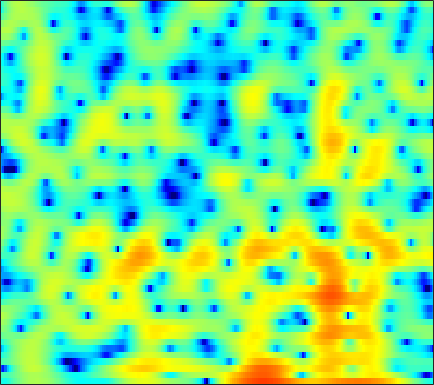

Values plotted in this chart, from the file beside it:
-5.1464, -5.493, -5.3877, -4.7471, -4.0606, -3.0526, -2.0904, -1.4204, -0.60159, 0.10973, 0.71449, 1.1049, 1.5316, 1.8532, 2.0283, 2.1793, 2.2384, 2.2253, 2.1381, 1.965, 1.7114, 1.4691, 1.0728, 0.61308
-3.007, -3.062, -2.956, -2.666, -2.347, -1.825, -1.241, -0.7873, -0.1894, 0.3714, 0.8769, 1.21, 1.582, 1.863, 2.014, 2.132, 2.15, 2.1, 1.95, 1.707, 1.376, 1.072, 0.5972, 0.04788
-15.39, -18.17, -13.73, -9.143, -6.674, -4.174, -2.265, -1.106, 0.1626, 1.175, 1.975, 2.448, 2.927, 3.243, 3.376, 3.424, 3.328, 3.16, 2.809, 2.318, 1.683, 1.113, 0.2268, -0.8014
-2.667, -2.575, -2.256, -1.747, -1.272, -0.5708, 0.1595, 0.6961, 1.361, 1.945, 2.429, 2.714, 2.983, 3.114, 3.116, 2.992, 2.72, 2.412, 1.853, 1.118, 0.1915, -0.641, -1.947, -3.502
-5.2, -4.486, -3.447, -2.398, -1.641, -0.6935, 0.1681, 0.7521, 1.434, 2.001, 2.45, 2.708, 2.944, 3.045, 3.031, 2.89, 2.609, 2.303, 1.772, 1.099, 0.2813, -0.4256, -1.488, -2.678
-10.53, -8.166, -5.74, -3.854, -2.686, -1.378, -0.2963, 0.3915, 1.163, 1.784, 2.263, 2.534, 2.785, 2.913, 2.922, 2.821, 2.587, 2.323, 1.86, 1.279, 0.5848, -0.0004391, -0.8448, -1.732
-4.849, -4.038, -2.969, -1.972, -1.295, -0.4951, 0.1933, 0.6481, 1.181, 1.643, 2.048, 2.303, 2.579, 2.774, 2.857, 2.867, 2.744, 2.55, 2.143, 1.548, 0.7399, -0.02345, -1.267, -2.799
-1.429, -1.012, -0.6489, -0.4775, -0.4676, -0.5713, -0.76, -0.9016, -0.9904, -0.8643, -0.4659, -0.03383, 0.6318, 1.303, 1.756, 2.246, 2.579, 2.707, 2.702, 2.48, 2.022, 1.512, 0.5861, -0.6651
0.5731, 0.4069, -0.06181, -0.8619, -1.728, -3.329, -5.662, -8.147, -13.17, -17.96, -12.23, -8.608, -5.365, -3.163, -1.936, -0.6948, 0.2339, 0.7753, 1.33, 1.723, 1.98, 2.088, 2.123, 2.069
1.984, 1.549, 0.8317, -0.07149, -0.8922, -2.173, -3.635, -4.759, -6.108, -6.844, -6.77, -6.395, -5.753, -5.124, -4.688, -4.118, -3.484, -2.933, -2.076, -1.157, -0.2353, 0.4074, 1.169, 1.809
2.779, 2.394, 1.851, 1.252, 0.7691, 0.07676, -0.661, -1.221, -1.991, -2.784, -3.588, -4.276, -5.393, -6.94, -8.501, -11.23, -13.7, -12.89, -9.188, -5.769, -3.182, -1.673, -0.0851, 1.129
1.256, 1.11, 0.928, 0.753, 0.5982, 0.3481, 0.0349, -0.2394, -0.6709, -1.231, -1.909, -2.492, -3.414, -4.562, -5.552, -6.853, -7.559, -7.209, -5.686, -3.713, -1.876, -0.7049, 0.565, 1.516
-3.561, -2.933, -2.242, -1.742, -1.469, -1.229, -1.104, -1.087, -1.082, -1.146, -1.272, -1.369, -1.469, -1.489, -1.446, -1.286, -0.9425, -0.5739, 0.05211, 0.7498, 1.447, 1.916, 2.417, 2.707
-7.928, -6.885, -5.906, -5.2, -4.791, -4.327, -3.97, -3.799, -3.677, -3.568, -3.475, -3.361, -3.078, -2.498, -1.908, -0.9713, 0.04512, 0.8044, 1.756, 2.594, 3.271, 3.663, 3.985, 4.043
-10.22, -11.26, -12.21, -12.17, -11.46, -10.18, -9.059, -8.506, -8.426, -9.042, -10.33, -11.74, -13.05, -11.17, -8.508, -5.149, -2.467, -0.8578, 0.87, 2.211, 3.229, 3.789, 4.284, 4.52
-13.32, -16.26, -21.6, -21.97, -18.04, -14.11, -11.73, -10.6, -9.735, -9.753, -10.44, -11.16, -11.66, -10.29, -8.235, -5.364, -2.905, -1.376, 0.2946, 1.595, 2.588, 3.159, 3.72, 4.087
-10.89, -11.14, -11.19, -10.78, -10.17, -9.169, -8.071, -7.394, -6.522, -5.753, -5.155, -4.72, -4.032, -3.22, -2.532, -1.52, -0.5182, 0.182, 1.018, 1.723, 2.282, 2.617, 2.973, 3.219
-11.96, -10.34, -8.691, -7.372, -6.498, -5.43, -4.433, -3.731, -2.946, -2.188, -1.462, -0.9785, -0.3712, 0.2013, 0.5797, 1.021, 1.345, 1.534, 1.673, 1.714, 1.672, 1.61, 1.537, 1.512
-8.049, -6.929, -5.599, -4.503, -3.779, -2.898, -2.066, -1.4, -0.5184, 0.2618, 0.999, 1.511, 2.063, 2.465, 2.665, 2.749, 2.636, 2.392, 1.832, 0.9707, -0.16, -1.154, -2.474, -3.251
-3.048, -3.149, -3.317, -3.453, -3.471, -3.248, -2.641, -2, -0.8414, 0.3801, 1.458, 2.162, 2.928, 3.419, 3.626, 3.647, 3.358, 2.892, 1.929, 0.4432, -1.748, -4.074, -8.776, -17.6
-1.385, -2.326, -4.089, -6.627, -9.284, -13.23, -11.71, -8.151, -4.518, -1.83, 0.1625, 1.273, 2.406, 3.186, 3.535, 3.724, 3.561, 3.226, 2.498, 1.476, 0.1992, -0.8464, -2.165, -3.08
0.3659, -0.5946, -2.169, -4.092, -5.57, -7.006, -6.801, -5.697, -3.624, -1.78, -0.1834, 0.8599, 1.96, 2.814, 3.257, 3.595, 3.636, 3.481, 2.986, 2.204, 1.127, 0.1393, -1.378, -3.06
1.851, 1.252, 0.3541, -0.6163, -1.341, -2.173, -2.681, -2.903, -2.832, -2.236, -1.289, -0.4133, 0.7889, 1.831, 2.47, 3.067, 3.367, 3.386, 3.113, 2.489, 1.489, 0.4455, -1.429, -4.116
1.576, 1.286, 0.6731, -0.2175, -1.121, -2.732, -4.937, -7.057, -10.48, -10.84, -7.131, -4.524, -1.839, 0.08602, 1.147, 2.142, 2.73, 2.929, 2.942, 2.668, 2.151, 1.623, 0.7545, -0.1509
0.2666, 0.5175, 0.4921, 0.05447, -0.5612, -1.782, -3.506, -4.98, -6.9, -7.066, -5.283, -3.564, -1.599, -0.11, 0.723, 1.504, 1.967, 2.126, 2.156, 2.02, 1.756, 1.509, 1.154, 0.8166
0.001781, 0.6211, 1.09, 1.223, 1.155, 0.9017, 0.4935, 0.2165, -0.05715, -0.1378, 0.02147, 0.2217, 0.5512, 0.8286, 0.954, 0.9872, 0.8478, 0.6663, 0.3009, -0.1262, -0.5508, -0.8364, -1.102, -1.254
1.457, 1.883, 2.292, 2.535, 2.623, 2.63, 2.561, 2.444, 2.29, 2.099, 1.893, 1.707, 1.397, 0.9897, 0.5931, -0.08468, -0.9479, -1.728, -2.933, -4.284, -5.6, -6.37, -6.819, -6.478
2.725, 2.924, 3.127, 3.256, 3.298, 3.286, 3.221, 3.12, 2.911, 2.631, 2.242, 1.888, 1.281, 0.5071, -0.1996, -1.351, -2.789, -4.116, -6.287, -9.197, -13.51, -19, -27.94, -16.18
3.146, 3.18, 3.201, 3.198, 3.183, 3.135, 3.046, 2.969, 2.78, 2.517, 2.127, 1.751, 1.093, 0.2367, -0.552, -1.824, -3.36, -4.675, -6.622, -8.68, -10.61, -11.66, -12, -10.96
2.888, 2.72, 2.521, 2.379, 2.325, 2.324, 2.339, 2.38, 2.422, 2.391, 2.261, 2.047, 1.6, 0.9013, 0.1814, -1.053, -2.635, -4.094, -6.351, -8.788, -10.78, -11.22, -10.28, -8.39
1.169, 0.567, -0.08461, -0.4741, -0.565, -0.4111, 0.05085, 0.455, 1.114, 1.736, 2.245, 2.494, 2.6, 2.401, 2.023, 1.16, -0.196, -1.591, -4.18, -8.032, -13.85, -15.43, -9.796, -5.642
-5.176, -7.073, -9.38, -10.58, -10.51, -9.593, -8.026, -6.497, -4.388, -2.306, -0.5753, 0.5017, 1.553, 2.204, 2.442, 2.421, 2.053, 1.608, 0.8247, 0.01837, -0.526, -0.5973, -0.2407, 0.4807
-12.32, -16.21, -24.47, -28.8, -25.2, -25.33, -27.6, -20.02, -12.59, -7.874, -4.536, -2.659, -0.7672, 0.5714, 1.284, 1.917, 2.262, 2.371, 2.387, 2.338, 2.286, 2.28, 2.319, 2.405
-11.64, -13, -14.57, -15.69, -16.16, -15.94, -15.01, -13.05, -9.982, -6.941, -4.335, -2.733, -0.9946, 0.3177, 1.056, 1.78, 2.265, 2.479, 2.652, 2.702, 2.676, 2.621, 2.544, 2.436
-11.75, -11.61, -11, -10.09, -9.286, -8.19, -6.801, -5.744, -4.19, -2.667, -1.27, -0.3352, 0.7001, 1.497, 1.937, 2.339, 2.54, 2.599, 2.556, 2.414, 2.208, 2.022, 1.743, 1.447
-21.32, -14.16, -9.424, -6.506, -4.873, -3.121, -1.672, -0.7302, 0.3688, 1.294, 2.062, 2.494, 2.896, 3.085, 3.097, 2.938, 2.603, 2.277, 1.751, 1.204, 0.6601, 0.2657, -0.2934, -0.8743
-5.452, -4.584, -3.007, -1.396, -0.3207, 0.948, 1.972, 2.631, 3.3, 3.781, 4.034, 4.081, 3.928, 3.509, 3.005, 2.074, 0.8809, -0.1857, -1.654, -2.983, -3.934, -4.38, -4.807, -5.37
0.4159, 0.7037, 1.233, 1.853, 2.326, 2.893, 3.405, 3.688, 3.968, 4.073, 3.969, 3.749, 3.209, 2.341, 1.423, -0.2362, -2.552, -4.884, -9.189, -15.47, -17.24, -13.98, -11.23, -10.27
2.163, 2.318, 2.542, 2.765, 2.936, 3.151, 3.315, 3.399, 3.45, 3.388, 3.204, 2.94, 2.39, 1.569, 0.7451, -0.71, -2.629, -4.407, -7.139, -9.746, -10.97, -10.77, -10.27, -10.17
2.355, 2.401, 2.419, 2.393, 2.357, 2.333, 2.292, 2.283, 2.297, 2.315, 2.334, 2.296, 2.148, 1.834, 1.474, 0.8091, -0.05339, -0.8153, -1.874, -2.938, -3.908, -4.572, -5.491, -6.543
1.354, 1.261, 1.05, 0.7356, 0.4229, -0.03704, -0.4813, -0.6494, -0.6278, -0.221, 0.4155, 0.9569, 1.625, 2.122, 2.346, 2.462, 2.345, 2.138, 1.702, 1.129, 0.426, -0.204, -1.127, -2.197
-1.53, -1.651, -1.966, -2.584, -3.325, -4.899, -7.104, -9.016, -9.923, -7.341, -4.141, -2.138, -0.06304, 1.472, 2.324, 3.122, 3.587, 3.748, 3.711, 3.446, 2.97, 2.486, 1.706, 0.7829
-6.884, -6.256, -5.716, -5.752, -6.199, -7.556, -9.619, -11.68, -12.65, -9.574, -5.854, -3.576, -1.1, 0.8069, 1.947, 3.1, 3.887, 4.241, 4.436, 4.309, 3.89, 3.408, 2.522, 1.433
-12.73, -9.69, -7.503, -6.506, -6.3, -6.351, -6.665, -6.859, -6.612, -5.7, -4.212, -2.844, -0.9553, 0.8312, 2.01, 3.295, 4.224, 4.68, 4.972, 4.882, 4.397, 3.766, 2.546, 0.8575
-6.484, -5.999, -5.516, -5.377, -5.584, -6.24, -7.472, -8.579, -10.04, -10.05, -7.663, -5.33, -2.418, 0.02301, 1.515, 3.092, 4.227, 4.801, 5.198, 5.197, 4.779, 4.169, 2.942, 1.14
-3.599, -3.865, -4.278, -4.87, -5.467, -6.693, -8.497, -10.44, -14.25, -16.07, -11.08, -7.469, -3.833, -1.146, 0.4168, 2.048, 3.219, 3.834, 4.32, 4.449, 4.246, 3.879, 3.118, 2.087
-3.403, -3.812, -4.363, -4.933, -5.362, -5.935, -6.42, -6.674, -6.723, -6.209, -5.068, -3.932, -2.289, -0.7055, 0.3561, 1.555, 2.475, 2.986, 3.427, 3.595, 3.51, 3.298, 2.838, 2.222
-4.114, -4.663, -5.381, -5.965, -6.257, -6.307, -6.032, -5.633, -4.859, -3.888, -2.801, -1.934, -0.7669, 0.3335, 1.091, 1.959, 2.651, 3.03, 3.353, 3.462, 3.354, 3.14, 2.693, 2.076
-5.199, -6.293, -8.054, -9.861, -10.77, -10.41, -8.711, -7.164, -5.186, -3.445, -1.936, -0.9184, 0.2849, 1.324, 2, 2.746, 3.321, 3.62, 3.847, 3.87, 3.678, 3.386, 2.803, 1.986
-5.261, -6.707, -9.557, -14.23, -19.91, -17.62, -11.17, -8.139, -5.29, -3.189, -1.512, -0.4641, 0.7352, 1.754, 2.402, 3.117, 3.644, 3.922, 4.112, 4.089, 3.849, 3.508, 2.833, 1.877
-3.291, -3.911, -4.892, -5.81, -6.226, -6.157, -5.462, -4.739, -3.652, -2.575, -1.543, -0.7947, 0.1932, 1.129, 1.77, 2.521, 3.101, 3.415, 3.647, 3.657, 3.44, 3.134, 2.524, 1.68
-0.8583, -0.9785, -1.241, -1.59, -1.836, -2.188, -2.533, -2.776, -3.087, -3.279, -3.168, -2.742, -1.768, -0.5485, 0.369, 1.441, 2.273, 2.7, 3.029, 3.09, 2.901, 2.625, 2.098, 1.43
1.335, 1.451, 1.431, 1.206, 0.8765, 0.1932, -0.8431, -1.927, -4.042, -7.265, -11.25, -11.02, -6.536, -2.886, -0.9368, 0.8798, 2.033, 2.546, 2.842, 2.76, 2.371, 1.914, 1.183, 0.4293
2.082, 2.423, 2.673, 2.691, 2.505, 2.004, 1.141, 0.1834, -1.547, -3.745, -5.593, -5.507, -3.482, -1.173, 0.2239, 1.547, 2.296, 2.531, 2.402, 1.791, 0.7108, -0.4157, -2.258, -4.202
0.3567, 0.9577, 1.603, 2.036, 2.231, 2.286, 2.12, 1.868, 1.458, 1.056, 0.8307, 0.8417, 1.077, 1.468, 1.744, 1.985, 1.98, 1.767, 1.151, 0.07622, -1.577, -3.306, -6.65, -12.31
-2.706, -1.656, -0.4257, 0.5527, 1.139, 1.698, 2.047, 2.213, 2.317, 2.338, 2.317, 2.285, 2.241, 2.17, 2.076, 1.864, 1.512, 1.117, 0.4147, -0.5218, -1.722, -2.768, -4.302, -5.728
-5.842, -3.878, -1.88, -0.3777, 0.4623, 1.327, 1.94, 2.261, 2.516, 2.625, 2.604, 2.526, 2.353, 2.096, 1.867, 1.499, 1.056, 0.682, 0.1105, -0.5309, -1.232, -1.781, -2.477, -3.089
-4.44, -2.908, -1.22, 0.09593, 0.8805, 1.695, 2.264, 2.526, 2.716, 2.722, 2.567, 2.364, 1.978, 1.514, 1.134, 0.6243, 0.1311, -0.2025, -0.63, -1.05, -1.451, -1.758, -2.151, -2.517
